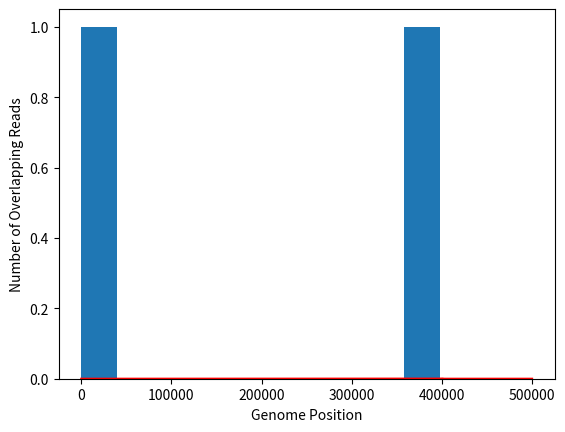

Python code for this plot:
#!/usr/bin/env python

import scipy.stats
from scipy.stats import poisson
import sys
import numpy as np
import matplotlib.pyplot as plt

slist = [0] * 1000000
#print(slist)

reads = 150000

for i in range(reads):
    #np.random.randint(low = 0, high = 999900)
    start = np.random.randint(low = 0, high = 999900)
    for j in range(start,start+100):
        array = (j, +1)
        print(array)

#print(array)

fig, ax = plt.subplots()
ax.hist(array)
ax.set_xlabel("Genome Position")
ax.set_ylabel("Number of Overlapping Reads")
x = np.arange(0,500000)
y = scipy.stats.poisson.pmf(np.arange(0,500000), 400000)
plt.plot(x, y, 'r-')
#plt.show()

plt.savefig("1.4_hist.png")
